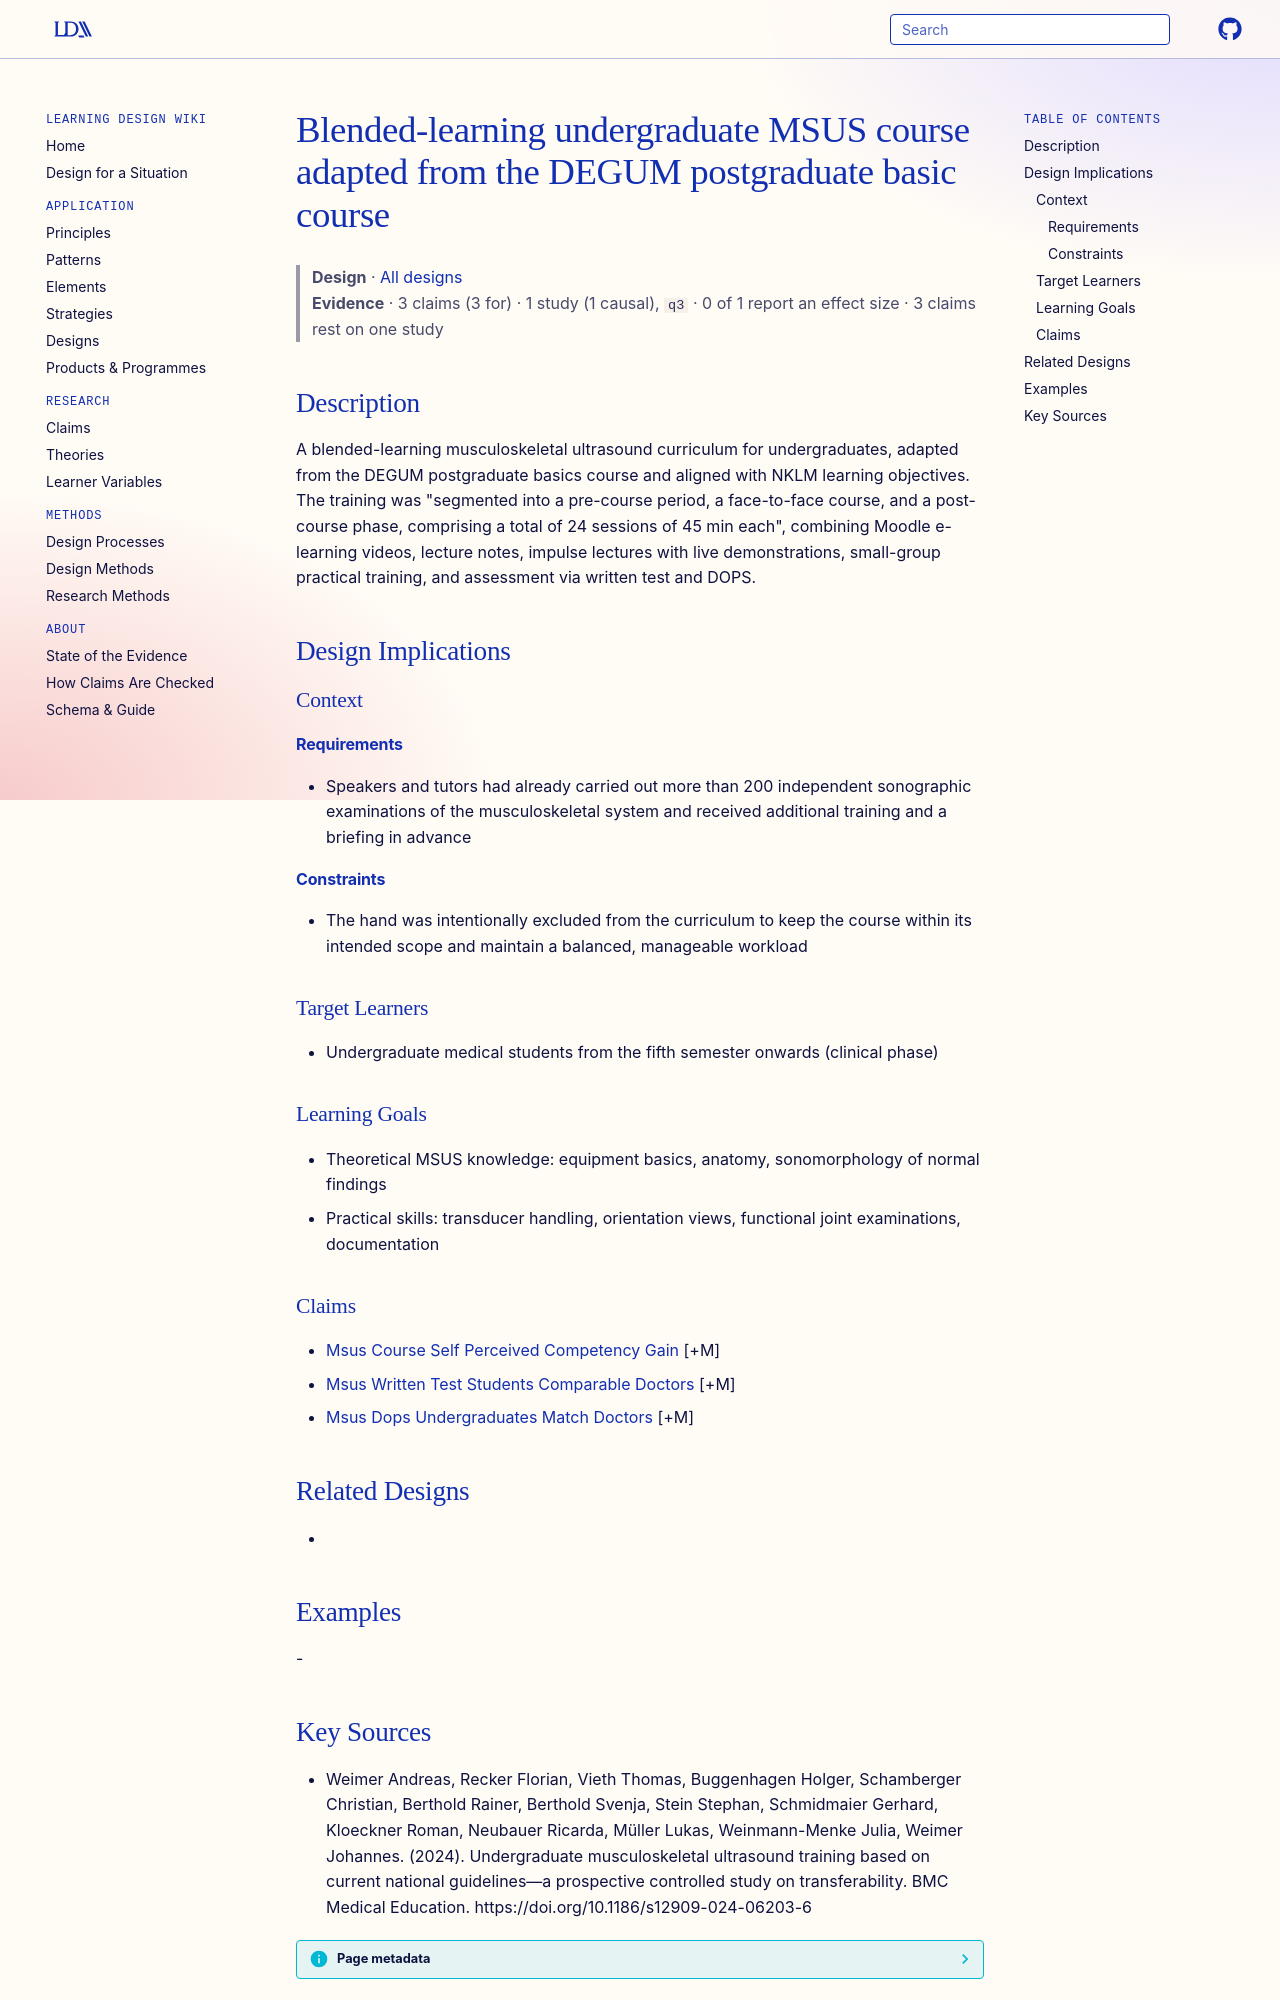

repository: Learning-Design-Alliance/learning-wiki · page: designs/degum-adapted-blended-msus-course/index.html · generator: mkdocs

---
type: design
id: degum-adapted-blended-msus-course
title: Blended-learning undergraduate MSUS course adapted from the DEGUM postgraduate basic course
description: A blended-learning musculoskeletal ultrasound curriculum for undergraduates, adapted from the DEGUM postgraduate basics course and aligned with NKLM learning objectives.
status: review
generated:
  by: "process:settle-candidates"
  at: 2026-11-07
sources:
  - id: weimer-andreas-2024
    resource: "https://doi.org/10.1186/s12909-024-06203-6"
    title: "Weimer Andreas, Recker Florian, Vieth Thomas, Buggenhagen Holger, Schamberger Christian, Berthold Rainer, Berthold Svenja, Stein Stephan, Schmidmaier Gerhard, Kloeckner Roman, Neubauer Ricarda, Müller Lukas, Weinmann-Menke Julia, Weimer Johannes. (2024). Undergraduate musculoskeletal ultrasound training based on current national guidelines—a prospective controlled study on transferability. BMC Medical Education. https://doi.org/10.1186/s12909-024-06203-6"
    author: Weimer Andreas, Recker Florian, Vieth Thomas, Buggenhagen Holger, Schamberger Christian, Berthold Rainer, Berthold Svenja, Stein Stephan, Schmidmaier Gerhard, Kloeckner Roman, Neubauer Ricarda, Müller Lukas, Weinmann-Menke Julia, Weimer Johannes
---

# Blended-learning undergraduate MSUS course adapted from the DEGUM postgraduate basic course

> **Design** · [All designs](index.md)
> **Evidence** · 3 claims (3 for) · 1 study (1 causal), `q3` · 0 of 1 report an effect size · 3 claims rest on one study

## Description
A blended-learning musculoskeletal ultrasound curriculum for undergraduates, adapted from the DEGUM postgraduate basics course and aligned with NKLM learning objectives. The training was "segmented into a pre-course period, a face-to-face course, and a post-course phase, comprising a total of 24 sessions of 45 min each", combining Moodle e-learning videos, lecture notes, impulse lectures with live demonstrations, small-group practical training, and assessment via written test and DOPS.

## Design Implications

### Context
#### Requirements
- Speakers and tutors had already carried out more than 200 independent sonographic examinations of the musculoskeletal system and received additional training and a briefing in advance
#### Constraints
- The hand was intentionally excluded from the curriculum to keep the course within its intended scope and maintain a balanced, manageable workload

### Target Learners
- Undergraduate medical students from the fifth semester onwards (clinical phase)

### Learning Goals
- Theoretical MSUS knowledge: equipment basics, anatomy, sonomorphology of normal findings
- Practical skills: transducer handling, orientation views, functional joint examinations, documentation

### Claims
- [Msus Course Self Perceived Competency Gain](../claims/msus-course-self-perceived-competency-gain.md) [+M]
- [Msus Written Test Students Comparable Doctors](../claims/msus-written-test-students-comparable-doctors.md) [+M]
- [Msus Dops Undergraduates Match Doctors](../claims/msus-dops-undergraduates-match-doctors.md) [+M]

## Related Designs
- 

## Examples
-
